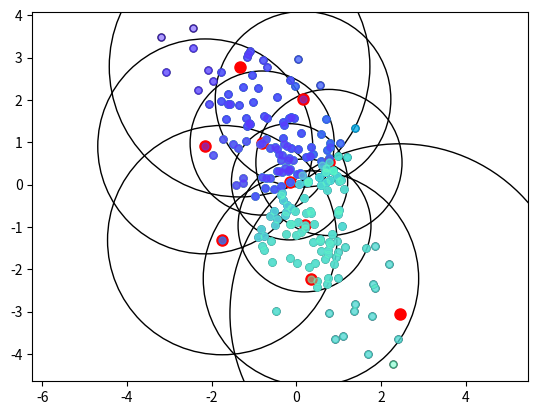

Generate this figure with matplotlib:
import numpy as np
import matplotlib.pyplot as plt
import matplotlib.cm as cm

n_cloud = 200
n_sample = 100

np.random.seed(3)

"""generate the raw cloud"""
rawdata_ = np.zeros((n_cloud, 2))
rawdata_[:, 0] = np.random.normal(loc=0,
                                  scale=.2+np.random.rand(),
                                  size=n_cloud)
rawdata_[:, 1] = np.random.normal(loc=0,
                                  scale=1.2+np.random.rand(),
                                  size=n_cloud)

"""rotate the cloud"""
ang = 2*np.pi*np.random.rand()
rmat = np.array([[np.cos(ang), -np.sin(ang)],
                 [np.sin(ang), np.cos(ang)]])

rawdata = np.einsum('ij,jk', rawdata_, rmat)

"""plot the cloud"""
fig, ax = plt.subplots()
plt.plot(rawdata[:, 0], rawdata[:, 1],
         marker='o', markersize=5, color='none',
         markeredgecolor='k', linestyle='')

"""identify center of original point cloud"""
center = np.mean(rawdata, 0)

"""create set of unmarked points"""
unmarked = rawdata

"""create a large random colormap"""
tmp = np.linspace(0, 0.75, n_cloud)
np.random.shuffle(tmp)
colormat = cm.rainbow(tmp)

ii = 0
while unmarked.size > 0:

    """find the closest unmarked point to the center"""
    dist2center = np.sqrt(np.sum((unmarked - center)**2, 1))
    seed_inx = np.argmin(dist2center)
    seed = unmarked[seed_inx, :]

    """remove the seed from the set of unmarked points"""
    unmarked = np.delete(unmarked, seed_inx, 0)

    """idenfify closest n_cluster points to seed"""
    dist2seed = np.sqrt(np.sum((rawdata - seed)**2, 1))
    sort_inx = np.argsort(dist2seed)
    filler = rawdata[sort_inx[:n_sample], :]

    """identify radius"""
    radius = dist2seed[sort_inx[n_sample-1]]

    """remove newly marked points from the set of unmarked points"""
    dist2seed = np.sqrt(np.sum((unmarked - seed)**2, 1))
    tmp = dist2seed <= 0.75*radius
    remove_inx = np.arange(unmarked.shape[0])[tmp]
    unmarked = np.delete(unmarked, remove_inx, 0)

    """plot the filler points"""
    plt.plot(filler[:, 0], filler[:, 1],
             marker='o', markersize=5, color=colormat[ii, :],
             alpha=.5, linestyle='')

    """plot the seed"""
    plt.plot(seed[0], seed[1],
             marker='o', markersize=8, color='r',
             linestyle='')

    circ = plt.Circle(seed, radius, color='k', fill=False)
    ax.add_artist(circ)

    ii += 1

plt.margins(.05)
plt.axis('equal')

plt.show()
